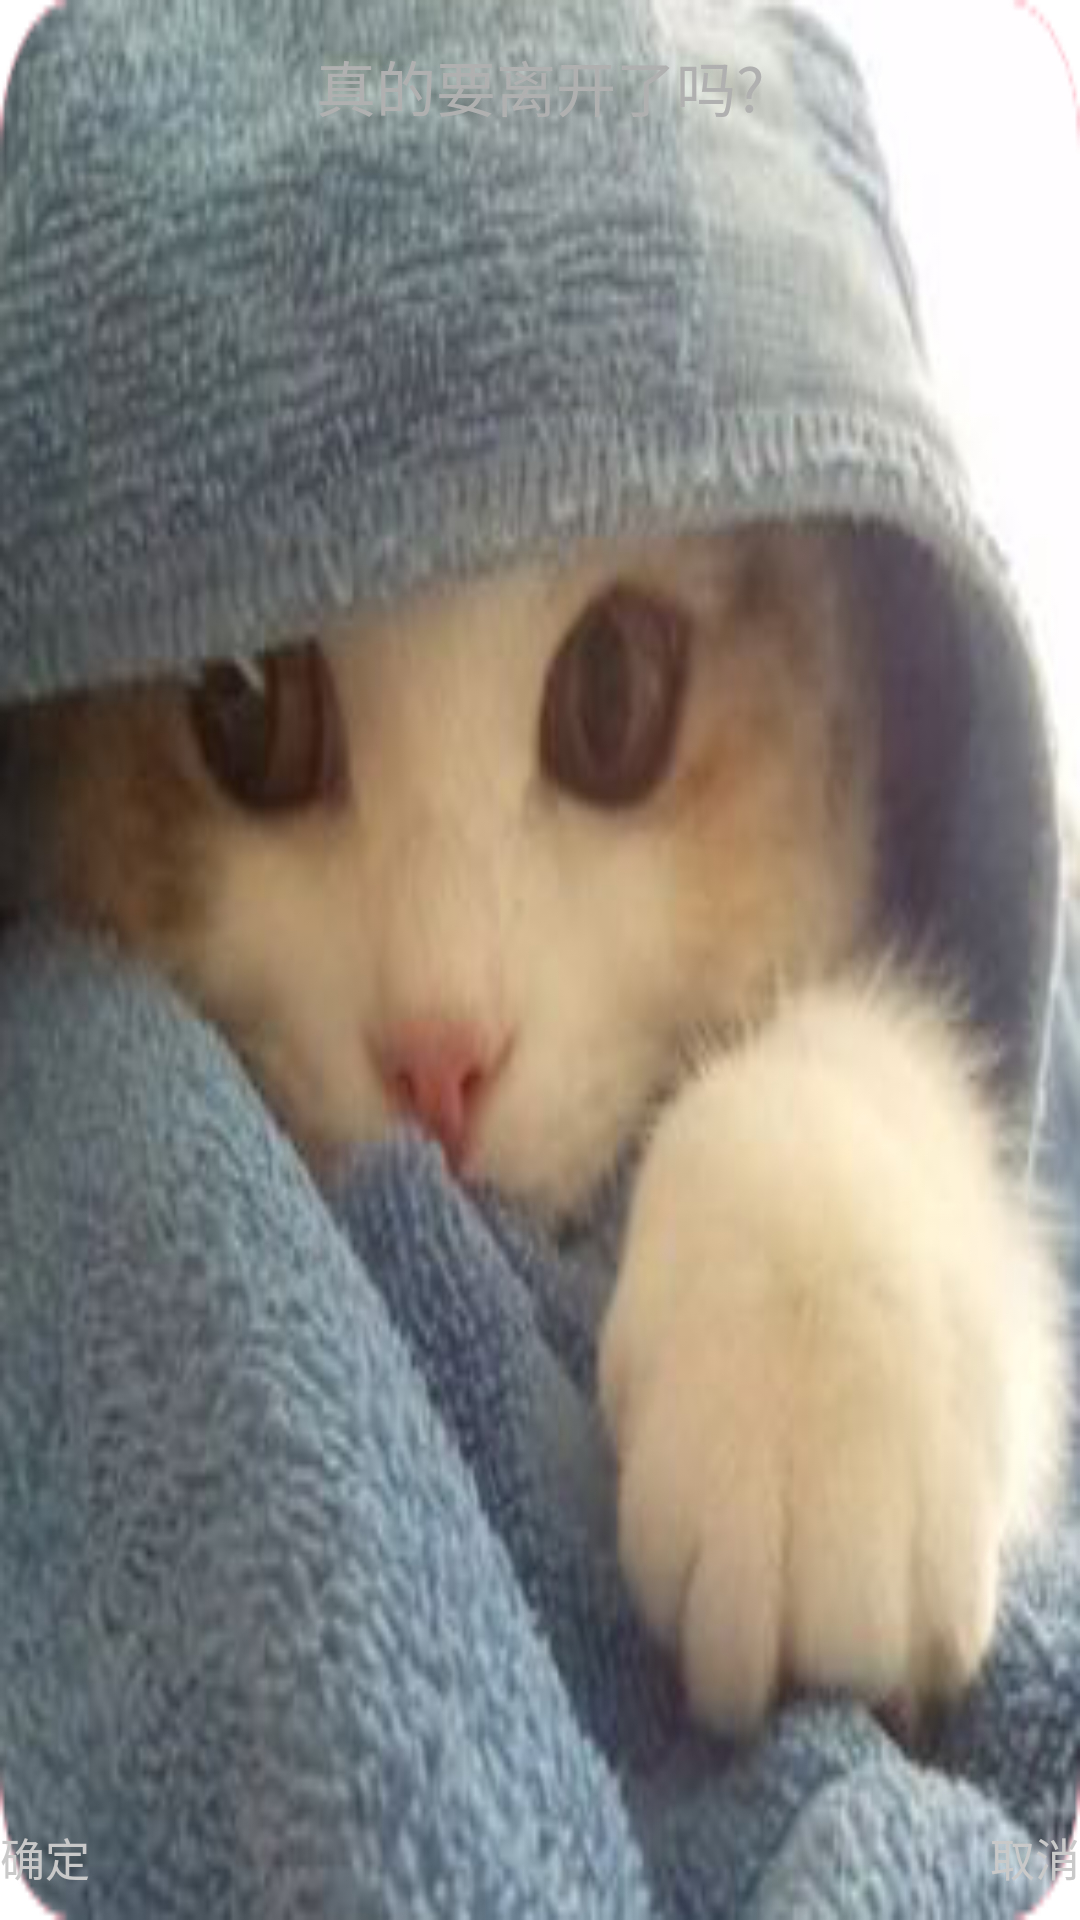

Write the Android layout XML for this screen, with the resource values it uses.
<!-- AndroidManifest.xml: application theme AppTheme -->
<!-- res/layout/exit_dialog.xml -->
<?xml version="1.0" encoding="utf-8"?>
<RelativeLayout xmlns:android="http://schemas.android.com/apk/res/android"
    android:layout_width="match_parent"
    android:layout_height="match_parent"
    android:background="@drawable/exit_bg"
    android:gravity="center_vertical|center_horizontal" >

    <TextView
        android:layout_width="wrap_content"
        android:layout_height="wrap_content"
        android:layout_alignParentTop="true"
        android:layout_centerHorizontal="true"
        android:layout_marginTop="14dp"
        android:text="@string/exit_msg"
        android:textColor="@color/gray2"
        android:textSize="20sp" />

    <Button
        android:id="@+id/exit_sure"
        style="@style/exit_btn"
        android:layout_alignParentBottom="true"
        android:layout_alignParentLeft="true"
        android:text="@string/exit_msg1" />

    <Button
        android:id="@+id/exit_cancel"
        style="@style/exit_btn"
        android:layout_alignParentBottom="true"
        android:layout_alignParentRight="true"
        android:text="@string/exit_msg2" />

</RelativeLayout>
<!-- resources referenced by this layout -->
<resources>
  <color name="gray2">#B0B0B0</color>
  <!-- drawable exit_bg: png bitmap (drawable-hdpi, 110606 bytes) -->
  <string name="exit_msg">真的要离开了吗?</string>
  <string name="exit_msg1">确定</string>
  <string name="exit_msg2">取消</string>
  <style name="exit_btn">
          <item name="android:layout_width">wrap_content</item>
          <item name="android:layout_height">wrap_content</item>
          <item name="android:textSize">15sp</item>
          <item name="android:textColor">@color/gray3</item>
          <item name="android:button">@null</item>
          <item name="android:background">@color/transparent</item>
          <item name="android:layout_marginBottom">10dip</item>
          <item name="android:layout_alignParentBottom">true</item>
      </style>
  <style name="AppTheme" parent="AppBaseTheme" />
  <color name="gray3">#C9C9C9</color>
  <color name="transparent">#00000000</color>
  <style name="AppBaseTheme" parent="android:Theme.Light" />
</resources>
